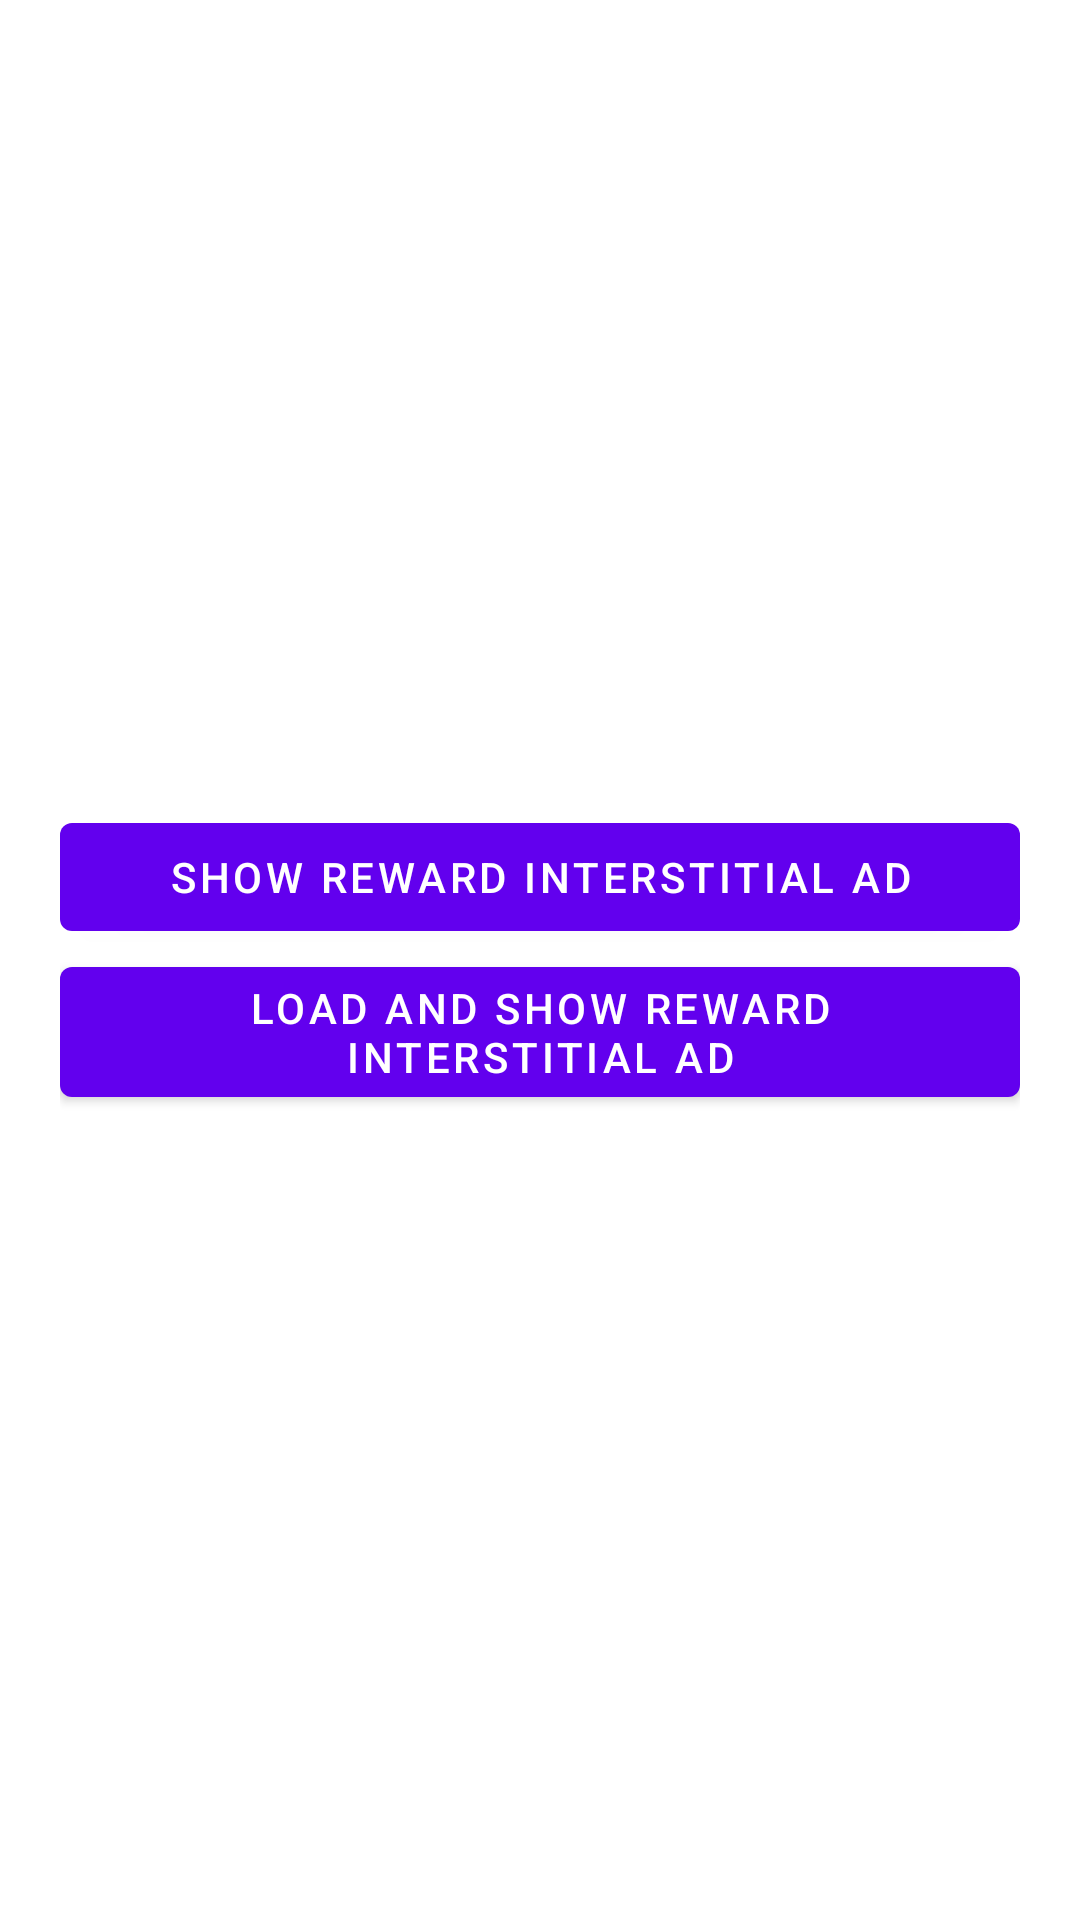

Reconstruct the res/layout file that produces this screen, plus the resources it refers to.
<!-- AndroidManifest.xml: application theme Theme.AdmobAdsTest -->
<!-- res/layout/activity_reward_interstitial_ad.xml -->
<?xml version="1.0" encoding="utf-8"?>
<LinearLayout
    xmlns:android="http://schemas.android.com/apk/res/android"
    xmlns:tools="http://schemas.android.com/tools"
    android:layout_width="match_parent"
    android:layout_height="match_parent"
    android:orientation="vertical"
    android:gravity="center"
    android:padding="20dp"
    tools:context=".RewardInterstitialAdActivity">

    <com.google.android.material.button.MaterialButton
        android:id="@+id/showAdBtn"
        android:layout_width="match_parent"
        android:layout_height="wrap_content"
        android:text="Show Reward Interstitial Ad"/>

    <com.google.android.material.button.MaterialButton
        android:id="@+id/loadAndShowAdBtn"
        android:layout_width="match_parent"
        android:layout_height="wrap_content"
        android:text="load and Show Reward Interstitial Ad"/>

</LinearLayout>
<!-- resources referenced by this layout -->
<resources>
  <style name="Theme.AdmobAdsTest" parent="Theme.MaterialComponents.DayNight.DarkActionBar">
          
          <item name="colorPrimary">@color/purple_500</item>
          <item name="colorPrimaryVariant">@color/purple_700</item>
          <item name="colorOnPrimary">@color/white</item>
          
          <item name="colorSecondary">@color/teal_200</item>
          <item name="colorSecondaryVariant">@color/teal_700</item>
          <item name="colorOnSecondary">@color/black</item>
          
          <item name="android:statusBarColor">?attr/colorPrimaryVariant</item>
          
      </style>
  <!-- not gathered from this repository: default colours our renderer supplied (Android Studio template values) -->
  <color name="purple_500">#FF6200EE</color>
  <color name="purple_700">#FF3700B3</color>
  <color name="teal_200">#FF03DAC5</color>
  <color name="teal_700">#FF018786</color>
  <color name="black">#FF000000</color>
  <color name="white">#FFFFFFFF</color>
</resources>
